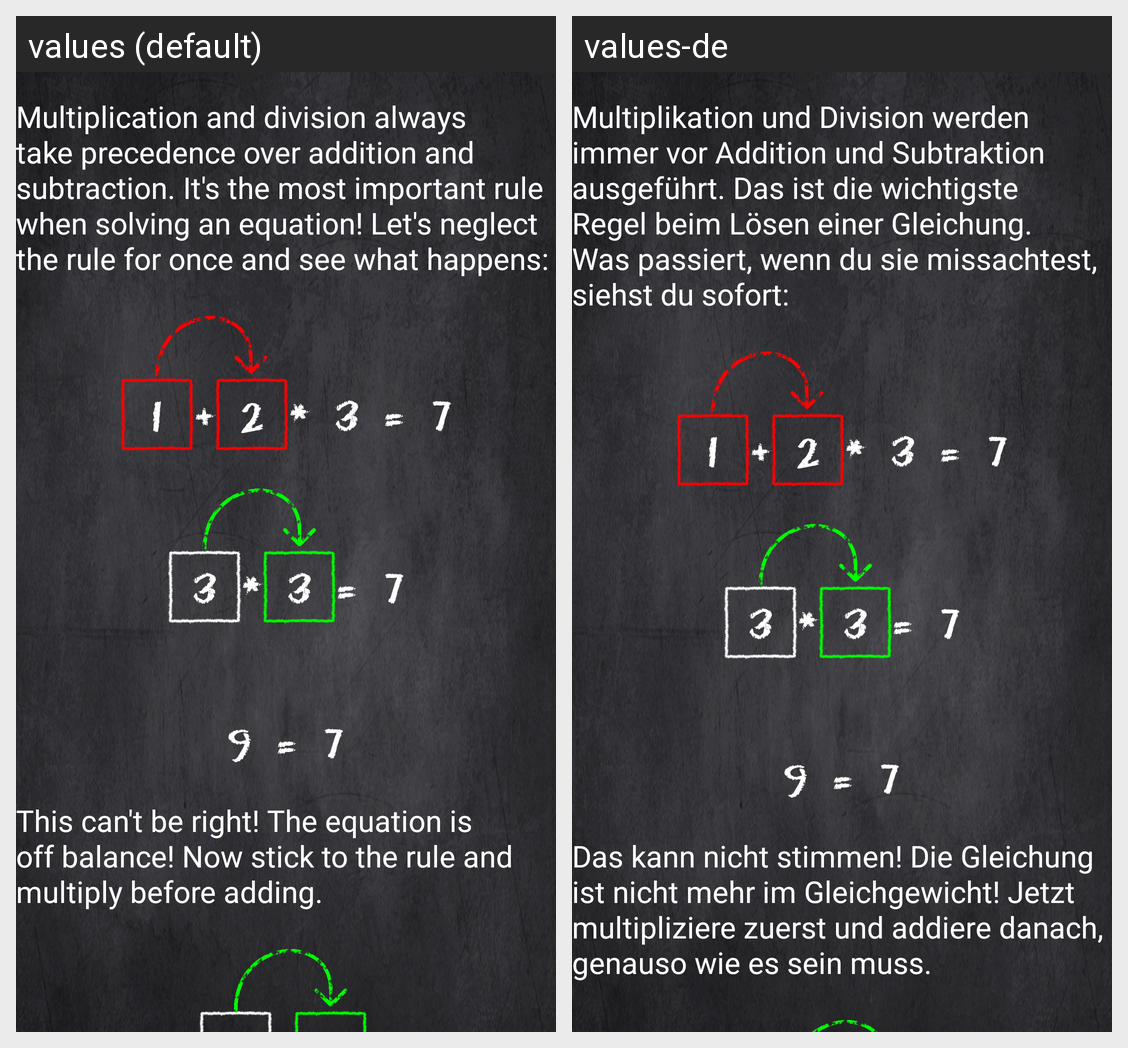

Strings drawn on this Android screen and how each of the app's shown locales translates them:
Android screen res/layout/info_order_of_operations.xml rendered under 2 locales, left to right: values (default), values-de. Device: Nexus 5 (rendered at 1080×1920; each locale shown at half size, 540×960, under a caption strip naming it); theme eqs_theme.
Strings drawn on this screen, with the default value and each locale's value (text and hints the layout hard-codes, and strings that could not be matched under every locale, appear in the picture but are not listed):

info_order_of_operations_description_1
  values: Multiplication and division always take precedence over addition and subtraction. It's the most important rule when solving an equation! Let's neglect the rule for once and see what happens:
  values-de: Multiplikation und Division werden immer vor Addition und Subtraktion ausgeführt. Das ist die wichtigste Regel beim Lösen einer Gleichung. Was passiert, wenn du sie missachtest, siehst du sofort:

info_order_of_operations_description_2
  values: This can't be right! The equation is off balance! Now stick to the rule and multiply before adding.
  values-de: Das kann nicht stimmen! Die Gleichung ist nicht mehr im Gleichgewicht! Jetzt multipliziere zuerst und addiere danach, genauso wie es sein muss.
